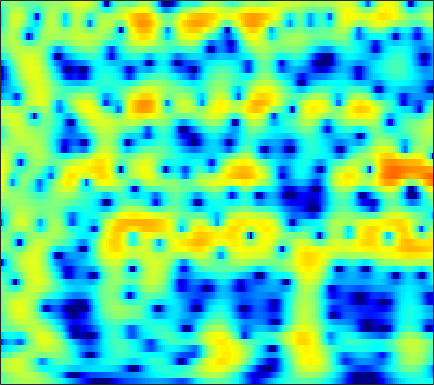

Values plotted in this chart, from the file beside it:
-1.4094, -1.0928, -0.67188, -0.26764, 0.022438, 0.38362, 0.709, 0.92642, 1.1782, 1.3814, 1.5344, 1.6129, 1.6703, 1.6759, 1.6401, 1.5407, 1.3809, 1.222, 0.95677, 0.62867, 0.23786, -0.099656, -0.60985, -1.1868
-2.103, -1.309, -0.4043, 0.3465, 0.82, 1.342, 1.75, 1.986, 2.21, 2.341, 2.38, 2.353, 2.246, 2.063, 1.878, 1.571, 1.201, 0.8837, 0.4071, -0.1309, -0.7333, -1.232, -1.967, -2.8
0.7172, 1.233, 1.837, 2.337, 2.639, 2.941, 3.118, 3.167, 3.113, 2.917, 2.571, 2.21, 1.585, 0.7937, 0.09574, -0.9528, -2.089, -2.942, -3.962, -4.691, -5.027, -5.048, -4.893, -4.687
0.6224, 1.081, 1.666, 2.183, 2.516, 2.864, 3.092, 3.173, 3.151, 2.962, 2.595, 2.185, 1.427, 0.3891, -0.6025, -2.262, -4.368, -6.245, -8.8, -9.957, -8.692, -7.147, -5.287, -3.886
-4.712, -3.652, -2.488, -1.541, -0.9461, -0.2818, 0.256, 0.5832, 0.9202, 1.147, 1.272, 1.3, 1.251, 1.11, 0.9562, 0.708, 0.4443, 0.2643, 0.08138, -0.009028, -0.004383, 0.04473, 0.1368, 0.2139
-7.263, -6.684, -5.918, -5.2, -4.71, -4.124, -3.6, -3.219, -2.705, -2.156, -1.547, -1.054, -0.3843, 0.2602, 0.706, 1.232, 1.663, 1.923, 2.186, 2.356, 2.438, 2.436, 2.355, 2.177
-14.15, -11.88, -9.609, -8.241, -7.725, -7.696, -8.447, -9.529, -11.43, -12.1, -9.549, -6.973, -3.981, -1.647, -0.2631, 1.195, 2.286, 2.901, 3.485, 3.835, 3.972, 3.946, 3.754, 3.383
-6.641, -6.135, -5.359, -4.75, -4.5, -4.476, -4.81, -5.18, -5.612, -5.564, -4.656, -3.5, -1.749, -0.1108, 0.9341, 2.06, 2.89, 3.339, 3.72, 3.869, 3.797, 3.601, 3.157, 2.505
-2.173, -1.937, -1.584, -1.24, -0.9928, -0.6766, -0.3875, -0.1856, 0.096, 0.4032, 0.7515, 1.043, 1.447, 1.821, 2.061, 2.297, 2.412, 2.407, 2.274, 1.988, 1.554, 1.125, 0.4159, -0.4578
-2.288, -1.558, -0.6836, 0.08178, 0.5887, 1.177, 1.665, 1.95, 2.234, 2.44, 2.57, 2.609, 2.571, 2.425, 2.242, 1.911, 1.476, 1.08, 0.4641, -0.2468, -1.035, -1.673, -2.582, -3.565
-2.839, -1.585, -0.1973, 0.9499, 1.667, 2.43, 3.004, 3.317, 3.582, 3.686, 3.624, 3.461, 3.084, 2.522, 1.977, 1.082, 0.0001162, -0.9221, -2.252, -3.625, -4.918, -5.763, -6.706, -7.492
-1.812, -0.6804, 0.6422, 1.744, 2.434, 3.158, 3.682, 3.964, 4.188, 4.214, 4.026, 3.739, 3.159, 2.327, 1.499, 0.06642, -1.814, -3.592, -6.621, -10.8, -16.48, -19.09, -15.93, -13.13
-1.028, -0.1474, 0.8831, 1.724, 2.23, 2.79, 3.217, 3.452, 3.648, 3.697, 3.592, 3.404, 2.978, 2.316, 1.65, 0.5164, -0.9259, -2.225, -4.219, -6.345, -8.167, -8.97, -9.171, -8.919
-0.5503, -0.145, 0.2677, 0.5643, 0.7408, 0.9759, 1.24, 1.445, 1.73, 2.025, 2.292, 2.437, 2.497, 2.39, 2.207, 1.814, 1.251, 0.7331, -0.03159, -0.8208, -1.589, -2.13, -2.787, -3.384
-0.5248, -0.7277, -1.238, -1.944, -2.55, -3.353, -3.79, -3.624, -2.72, -1.388, -0.05598, 0.806, 1.727, 2.388, 2.711, 2.924, 2.92, 2.801, 2.5, 2.066, 1.529, 1.072, 0.4004, -0.3352
-1.094, -1.652, -2.682, -4.258, -6.029, -9.919, -18.09, -20.05, -9.956, -4.979, -1.899, -0.259, 1.368, 2.515, 3.107, 3.607, 3.836, 3.852, 3.675, 3.298, 2.751, 2.24, 1.423, 0.474
-2.537, -2.755, -3.026, -3.421, -3.705, -3.951, -3.936, -3.583, -2.593, -1.272, 0.06886, 1.002, 2.076, 2.879, 3.309, 3.673, 3.794, 3.722, 3.433, 2.935, 2.22, 1.548, 0.477, -0.7987
-6.595, -6.158, -5.229, -4.159, -3.347, -2.286, -1.374, -0.7135, 0.1855, 1.032, 1.801, 2.339, 2.947, 3.374, 3.583, 3.7, 3.597, 3.369, 2.878, 2.162, 1.208, 0.3462, -0.9856, -2.514
-22.15, -13.28, -8.149, -5.098, -3.443, -1.841, -0.5646, 0.2509, 1.156, 1.915, 2.589, 3.007, 3.431, 3.73, 3.85, 3.829, 3.595, 3.277, 2.618, 1.679, 0.4554, -0.6672, -2.438, -4.501
-4.096, -3.831, -3.147, -2.205, -1.51, -0.7858, -0.1277, 0.3405, 0.9042, 1.476, 2.076, 2.495, 2.984, 3.393, 3.589, 3.663, 3.526, 3.26, 2.64, 1.703, 0.4076, -0.8579, -3.021, -5.917
0.4546, 0.2336, -0.01701, -0.3012, -0.6407, -1.083, -1.598, -1.982, -2.17, -1.754, -0.868, -0.02971, 1.131, 2.087, 2.622, 3.122, 3.326, 3.29, 3.014, 2.459, 1.607, 0.7867, -0.5551, -2.149
1.253, 1.006, 0.5426, -0.2712, -1.162, -2.749, -5.408, -8.605, -16.82, -15.12, -7.375, -4.218, -1.409, 0.3735, 1.28, 2.128, 2.6, 2.758, 2.807, 2.67, 2.381, 2.088, 1.596, 1.024
-0.1822, -0.1, -0.15, -0.3478, -0.6278, -1.411, -2.324, -3.074, -3.832, -3.598, -2.656, -1.697, -0.5763, 0.1737, 0.5618, 0.7746, 0.7882, 0.7654, 0.7423, 0.8364, 1.05, 1.225, 1.415, 1.507
-3.585, -2.709, -1.538, -0.4555, 0.1587, 0.7479, 1.143, 1.313, 1.508, 1.639, 1.712, 1.708, 1.485, 0.9836, 0.3389, -0.982, -2.8, -4.324, -5.658, -4.863, -2.874, -1.456, 0.01357, 0.9638
-12, -7.739, -4.086, -1.514, -0.2038, 1.237, 2.186, 2.687, 3.151, 3.318, 3.292, 3.07, 2.523, 1.64, 0.6257, -1.199, -3.896, -6.545, -9.568, -7.779, -4.354, -2.381, -0.5487, 0.5514
-7.23, -5.741, -3.618, -1.803, -0.6938, 0.519, 1.401, 1.909, 2.348, 2.561, 2.573, 2.436, 2.104, 1.562, 1.074, 0.3209, -0.4514, -0.9238, -1.302, -1.275, -0.9329, -0.5684, -0.1144, 0.1938
-3.275, -2.615, -1.701, -0.9231, -0.3102, 0.3352, 0.8618, 1.167, 1.424, 1.576, 1.561, 1.498, 1.299, 1.023, 0.7934, 0.446, 0.1602, -0.03463, -0.1935, -0.2527, -0.2216, -0.1645, -0.07887, -0.02929
-0.6967, -0.4242, -0.1108, 0.1924, 0.3779, 0.5947, 0.7763, 0.854, 0.9246, 0.9042, 0.813, 0.686, 0.4513, 0.1798, -0.06597, -0.3614, -0.6267, -0.7683, -0.8655, -0.8553, -0.7416, -0.6144, -0.4088, -0.2119
1.556, 1.431, 1.193, 1.029, 0.8464, 0.696, 0.6006, 0.5415, 0.5062, 0.3875, 0.2352, 0.005289, -0.3883, -0.9293, -1.411, -2.043, -2.663, -2.948, -3.08, -2.854, -2.353, -1.878, -1.198, -0.548
3.578, 2.881, 1.843, 0.7306, -0.004192, -0.664, -0.8803, -0.7261, -0.4147, -0.1261, -0.07286, -0.2377, -0.7699, -1.775, -2.815, -4.766, -7.207, -9.044, -9.762, -7.948, -5.626, -4.107, -2.425, -1.046
5.085, 3.752, 1.364, -2.13, -5.547, -10.81, -8.299, -5.08, -2.357, -0.6925, 0.06739, 0.2937, -0.009828, -0.8491, -1.98, -4.163, -7.39, -10.22, -11.71, -9.024, -6.491, -5.112, -3.719, -2.41
5.524, 4.345, 2.299, -0.187, -2.173, -4.059, -4.088, -3.262, -1.973, -0.9622, -0.2115, 0.1167, 0.302, 0.1484, -0.1841, -0.8609, -1.729, -2.425, -3.282, -4.194, -5.386, -6.758, -9.67, -12.33
5.065, 4.38, 3.301, 1.935, 0.9521, -0.4357, -1.599, -2.408, -3.059, -3.22, -2.666, -2.088, -1.167, -0.4893, -0.1036, 0.05074, -0.01634, -0.3036, -0.8983, -1.851, -3.148, -4.412, -6.226, -7.191
4.384, 4.022, 3.279, 2.222, 1.154, -0.6601, -3.192, -5.792, -11.3, -17.36, -10.13, -6.358, -3.119, -1.145, -0.1237, 0.7157, 1.13, 1.214, 1.07, 0.7076, 0.1733, -0.2536, -0.7757, -1.117
3.145, 3.071, 2.675, 2.083, 1.363, 0.2235, -1.296, -2.566, -4.165, -4.844, -4.005, -2.891, -1.285, 0.02491, 0.7563, 1.466, 1.836, 1.956, 1.887, 1.625, 1.183, 0.7639, 0.1028, -0.6445
1.179, 1.376, 1.528, 1.481, 1.407, 1.134, 0.8367, 0.5717, 0.3427, 0.2799, 0.4103, 0.6495, 1.005, 1.39, 1.616, 1.825, 1.888, 1.821, 1.59, 1.169, 0.5732, -0.01689, -0.9946, -2.237
-1.286, -0.69, 0.06936, 0.6434, 1.006, 1.33, 1.547, 1.665, 1.76, 1.839, 1.894, 1.944, 1.981, 1.989, 1.972, 1.875, 1.706, 1.502, 1.13, 0.6114, -0.07458, -0.7113, -1.76, -3.06
-4.254, -2.769, -1.196, 0.05851, 0.7279, 1.459, 1.927, 2.184, 2.369, 2.434, 2.414, 2.325, 2.191, 1.994, 1.835, 1.599, 1.325, 1.103, 0.7376, 0.291, -0.2895, -0.815, -1.664, -2.697
-4.489, -2.598, -0.7385, 0.6216, 1.375, 2.112, 2.581, 2.759, 2.835, 2.713, 2.433, 2.136, 1.66, 1.163, 0.8011, 0.434, 0.1898, 0.08612, -0.01073, -0.1443, -0.3824, -0.6769, -1.224, -1.976
-0.2626, 0.5573, 1.517, 2.294, 2.754, 3.151, 3.366, 3.348, 3.164, 2.718, 1.989, 1.272, -0.007503, -1.48, -2.6, -3.585, -3.493, -2.886, -1.884, -1.093, -0.6385, -0.5637, -0.7747, -1.292
2.336, 2.596, 2.909, 3.161, 3.317, 3.364, 3.311, 3.191, 2.861, 2.33, 1.445, 0.4736, -1.448, -4.627, -8.541, -22.11, -12.33, -6.956, -3.274, -1.348, -0.4132, -0.177, -0.3832, -1.048
1.809, 1.898, 1.975, 1.901, 1.734, 1.498, 1.19, 1.077, 1.002, 1.025, 1.03, 0.8714, 0.4493, -0.2086, -0.7885, -1.179, -0.8306, -0.2246, 0.7041, 1.337, 1.481, 1.239, 0.3946, -1.139
-2.357, -1.994, -1.825, -2.132, -2.776, -4.11, -5.856, -6.906, -6.162, -3.847, -1.553, -0.1928, 1.118, 2.035, 2.533, 3.032, 3.421, 3.629, 3.777, 3.708, 3.332, 2.787, 1.664, -0.005342
-8.813, -7.603, -6.781, -6.68, -7.041, -8.637, -11.51, -13.84, -12.13, -7.378, -3.759, -1.719, 0.2589, 1.682, 2.5, 3.266, 3.749, 3.961, 4.013, 3.834, 3.425, 2.962, 2.139, 1.133
-11.8, -10.53, -9.156, -8.141, -7.574, -6.964, -6.425, -5.877, -4.772, -3.325, -1.757, -0.6253, 0.7269, 1.818, 2.466, 3.11, 3.502, 3.645, 3.645, 3.43, 3.019, 2.603, 1.922, 1.127
-13.37, -12.12, -10.25, -8.552, -7.375, -5.832, -4.431, -3.472, -2.2, -0.9826, 0.1515, 0.9216, 1.846, 2.595, 3.02, 3.428, 3.63, 3.639, 3.489, 3.146, 2.617, 2.106, 1.295, 0.3505
-18.21, -15.53, -12.14, -9.169, -7.321, -5.172, -3.325, -2.127, -0.7278, 0.4757, 1.495, 2.142, 2.843, 3.37, 3.642, 3.828, 3.823, 3.69, 3.33, 2.776, 2.031, 1.344, 0.2603, -1.006
-19.88, -15.84, -11.55, -8.238, -6.229, -3.977, -2.111, -0.9073, 0.425, 1.523, 2.41, 2.944, 3.476, 3.819, 3.957, 3.961, 3.765, 3.488, 2.925, 2.138, 1.131, 0.2328, -1.153, -2.745
-10.79, -9.274, -7.131, -5.069, -3.656, -1.985, -0.5362, 0.4089, 1.445, 2.286, 2.945, 3.323, 3.671, 3.84, 3.864, 3.732, 3.397, 3.014, 2.298, 1.321, 0.05317, -1.095, -2.901, -4.984
-5.712, -4.661, -3.319, -2.002, -1.058, 0.01766, 0.9378, 1.527, 2.176, 2.656, 2.989, 3.168, 3.305, 3.338, 3.282, 3.118, 2.798, 2.421, 1.728, 0.7602, -0.5707, -1.862, -4.077, -7.073
-2.473, -1.666, -0.6656, 0.2017, 0.7746, 1.412, 1.863, 2.075, 2.233, 2.236, 2.124, 2.002, 1.854, 1.775, 1.746, 1.733, 1.699, 1.601, 1.302, 0.7572, -0.08053, -0.9376, -2.439, -4.356
-0.7961, -0.1287, 0.684, 1.325, 1.666, 1.973, 2.025, 1.87, 1.376, 0.5997, -0.4084, -1.243, -2.169, -2.501, -2.222, -1.468, -0.5999, -0.01264, 0.5371, 0.7957, 0.7838, 0.6096, 0.1849, -0.3786
-1.097, -0.339, 0.5656, 1.312, 1.688, 1.894, 1.742, 1.359, 0.3642, -1.283, -3.865, -6.769, -13.25, -18.56, -11.62, -6.494, -3.602, -2.116, -0.6654, 0.35, 1.015, 1.333, 1.577, 1.628
-3.487, -2.091, -0.4798, 0.7658, 1.451, 1.946, 1.989, 1.707, 0.9457, -0.353, -2.169, -3.808, -5.863, -6.882, -6.553, -5.407, -4.01, -2.999, -1.654, -0.399, 0.6611, 1.29, 1.88, 2.175
-6.199, -3.682, -1.121, 0.7303, 1.758, 2.666, 3.079, 3.084, 2.74, 2.008, 0.9638, 0.03749, -1.381, -2.919, -4.163, -5.743, -6.624, -6.179, -4.278, -2.013, -0.07933, 1.015, 1.973, 2.407
-6.229, -3.861, -1.322, 0.6005, 1.664, 2.673, 3.239, 3.408, 3.268, 2.803, 1.998, 1.175, -0.2854, -2.273, -4.298, -8.312, -14.87, -14.37, -7.576, -3.416, -0.7942, 0.538, 1.678, 2.2
-5.276, -3.497, -1.567, -0.1336, 0.6429, 1.385, 1.793, 1.906, 1.823, 1.504, 0.9716, 0.4326, -0.4205, -1.409, -2.177, -3.08, -3.557, -3.437, -2.691, -1.591, -0.4846, 0.2191, 0.9246, 1.337
-2.18, -1.409, -0.5477, 0.1014, 0.4379, 0.6646, 0.6739, 0.5488, 0.2874, -0.08663, -0.4912, -0.7889, -1.144, -1.423, -1.584, -1.661, -1.571, -1.384, -1.01, -0.5472, -0.07906, 0.2379, 0.5821, 0.8135
